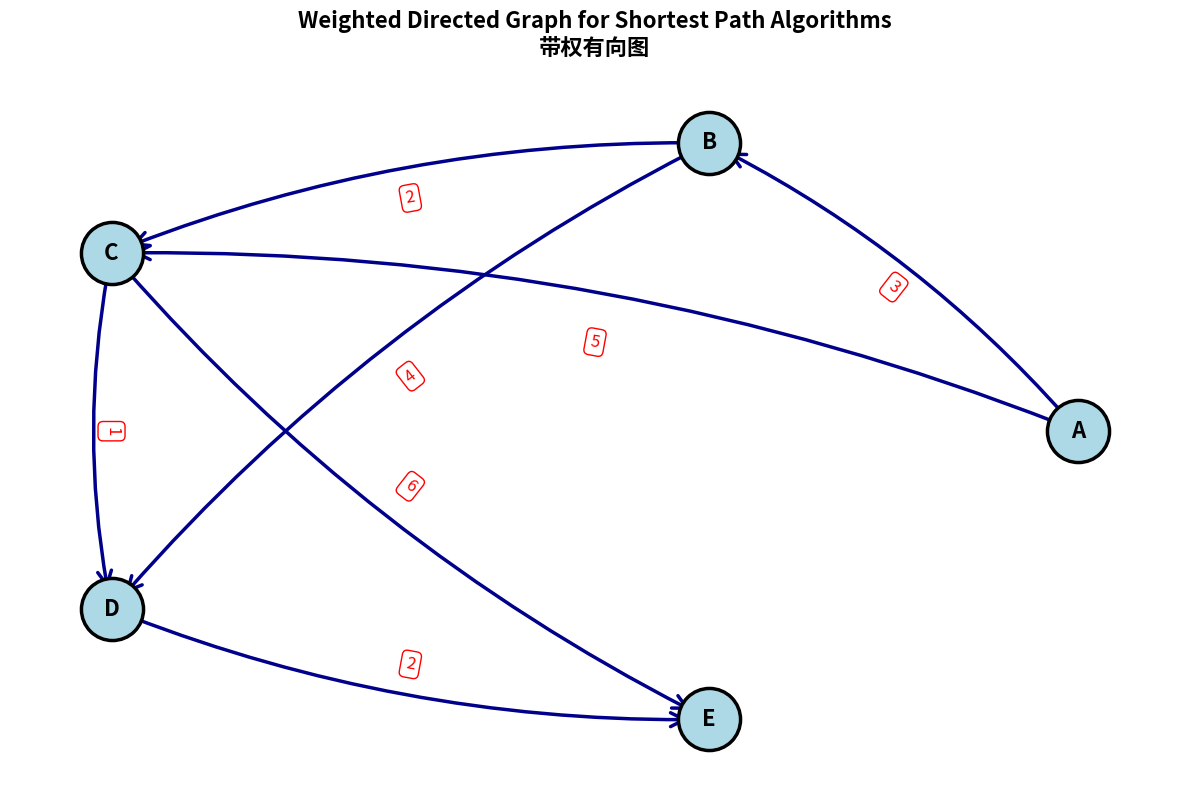

Generate this figure with matplotlib:
"""
Shortest Path Algorithms Visualization
Implements Dijkstra and Floyd algorithms with step-by-step visualization
"""

import matplotlib.pyplot as plt
import matplotlib.patches as patches
import networkx as nx
import numpy as np
from typing import Dict, List, Tuple, Set
import os

# Create output directory
OUTPUT_DIR = "shortest_path_algorithms"
os.makedirs(OUTPUT_DIR, exist_ok=True)

class WeightedDirectedGraph:
    """
    Weighted directed graph for shortest path algorithms
    构造一个带权并连通的有向图
    """
    
    def __init__(self):
        # Graph with 5 vertices: A, B, C, D, E (exceeds minimum of 3)
        # 5个顶点：A, B, C, D, E（超过最少3个要求）
        self.vertices = ['A', 'B', 'C', 'D', 'E']
        
        # Directed edges with weights (7 edges - exceeds minimum of 4)
        # 7条有向边（超过最少4条要求）
        # Format: (from, to, weight)
        self.edges = [
            ('A', 'B', 3),
            ('A', 'C', 5),
            ('B', 'C', 2),
            ('B', 'D', 4),
            ('C', 'D', 1),
            ('C', 'E', 6),
            ('D', 'E', 2)
        ]
        
        # Build adjacency matrix
        self.n = len(self.vertices)
        self.adj_matrix = self._build_adjacency_matrix()
        
        # Vertex indices
        self.vertex_index = {v: i for i, v in enumerate(self.vertices)}
    
    def _build_adjacency_matrix(self):
        """Build adjacency matrix with infinity for no edges"""
        n = len(self.vertices)
        matrix = [[float('inf')] * n for _ in range(n)]
        
        # Diagonal is 0 (self to self)
        for i in range(n):
            matrix[i][i] = 0
        
        # Add edges
        vertex_to_idx = {v: i for i, v in enumerate(self.vertices)}
        for from_v, to_v, weight in self.edges:
            i = vertex_to_idx[from_v]
            j = vertex_to_idx[to_v]
            matrix[i][j] = weight
        
        return matrix
    
    def visualize_graph(self):
        """Visualize the directed weighted graph"""
        G = nx.DiGraph()
        G.add_nodes_from(self.vertices)
        
        # Add edges with weights
        for from_v, to_v, weight in self.edges:
            G.add_edge(from_v, to_v, weight=weight)
        
        plt.figure(figsize=(12, 8))
        
        # Use circular layout for better visibility
        pos = nx.circular_layout(G)
        
        # Draw nodes
        nx.draw_networkx_nodes(G, pos, node_color='lightblue', 
                              node_size=2000, edgecolors='black', linewidths=2.5)
        
        # Draw edges with curved arrows
        nx.draw_networkx_edges(G, pos, edge_color='darkblue', 
                              width=2.5, arrowsize=25, arrowstyle='->', 
                              connectionstyle='arc3,rad=0.1',
                              min_source_margin=15, min_target_margin=15)
        
        # Draw labels
        nx.draw_networkx_labels(G, pos, font_size=16, font_weight='bold')
        
        # Draw edge labels (weights)
        edge_labels = {(from_v, to_v): weight for from_v, to_v, weight in self.edges}
        nx.draw_networkx_edge_labels(G, pos, edge_labels, font_size=12, 
                                     font_color='red', bbox=dict(boxstyle='round,pad=0.3', 
                                     facecolor='white', edgecolor='red'))
        
        plt.title('Weighted Directed Graph for Shortest Path Algorithms\n带权有向图',
                 fontsize=16, fontweight='bold', pad=20)
        plt.axis('off')
        plt.tight_layout()
        plt.savefig(f'{OUTPUT_DIR}/graph.png', dpi=150, bbox_inches='tight')
        plt.close()
        print(f"✓ Graph visualization saved to {OUTPUT_DIR}/graph.png")
    
    def dijkstra(self, source='A'):
        """
        Dijkstra's algorithm for single-source shortest paths
        使用Dijkstra算法求单源最短路径
        
        Returns: List of steps, each containing S, V-S, distances, and paths
        """
        n = len(self.vertices)
        source_idx = self.vertex_index[source]
        
        # Initialize
        dist = [float('inf')] * n
        dist[source_idx] = 0
        
        # Previous vertex in optimal path
        prev = [None] * n
        
        # S: vertices with known shortest paths
        S = set()
        
        # V-S: vertices without known shortest paths
        V_minus_S = set(range(n))
        
        # Store all steps for visualization
        steps = []
        
        # Initial step
        steps.append({
            'iteration': 0,
            'S': S.copy(),
            'V_minus_S': V_minus_S.copy(),
            'dist': dist.copy(),
            'prev': prev.copy(),
            'added_vertex': None
        })
        
        # Main loop
        for iteration in range(n):
            # Find vertex with minimum distance in V-S
            min_dist = float('inf')
            u = None
            
            for v in V_minus_S:
                if dist[v] < min_dist:
                    min_dist = dist[v]
                    u = v
            
            if u is None or dist[u] == float('inf'):
                break
            
            # Add u to S
            S.add(u)
            V_minus_S.remove(u)
            
            # Update distances for neighbors of u
            for v in range(n):
                if self.adj_matrix[u][v] != float('inf'):
                    alt = dist[u] + self.adj_matrix[u][v]
                    if alt < dist[v]:
                        dist[v] = alt
                        prev[v] = u
            
            # Record step
            steps.append({
                'iteration': iteration + 1,
                'S': S.copy(),
                'V_minus_S': V_minus_S.copy(),
                'dist': dist.copy(),
                'prev': prev.copy(),
                'added_vertex': u
            })
        
        return steps
    
    def get_path(self, prev, target_idx):
        """Reconstruct path from prev array"""
        path = []
        current = target_idx
        
        while current is not None:
            path.append(self.vertices[current])
            current = prev[current]
        
        path.reverse()
        return ' → '.join(path) if path else 'No path'
    
    def visualize_dijkstra_steps(self, steps, source='A'):
        """Visualize all Dijkstra algorithm steps in tables"""
        n_steps = len(steps)
        
        # Create figure for all steps
        fig = plt.figure(figsize=(16, 4 * n_steps))
        
        for step_idx, step in enumerate(steps):
            ax = fig.add_subplot(n_steps, 1, step_idx + 1)
            ax.axis('off')
            
            # Title
            if step_idx == 0:
                title = f"Dijkstra Algorithm - Initial State (Source: {source})\nDijkstra算法 - 初始状态（源点：{source}）"
            else:
                added_v = self.vertices[step['added_vertex']]
                title = f"Step {step_idx}: Add vertex {added_v} to S\n步骤 {step_idx}：将顶点 {added_v} 加入 S"
            
            ax.text(0.5, 0.95, title, ha='center', va='top', 
                   fontsize=12, fontweight='bold', transform=ax.transAxes)
            
            # Prepare table data
            table_data = []
            
            # Header
            headers = ['Vertex\n顶点', 'In S?\n在S中?', 'Distance\n距离', 'Shortest Path\n最短路径']
            table_data.append(headers)
            
            # Data rows
            for i, v in enumerate(self.vertices):
                in_s = '✓' if i in step['S'] else '✗'
                
                dist = step['dist'][i]
                dist_str = str(dist) if dist != float('inf') else '∞'
                
                path = self.get_path(step['prev'], i)
                
                table_data.append([v, in_s, dist_str, path])
            
            # Create table
            table = ax.table(cellText=table_data, cellLoc='center',
                           loc='center', bbox=[0.05, 0.1, 0.9, 0.75])
            
            table.auto_set_font_size(False)
            table.set_fontsize(10)
            
            # Style header row
            for j in range(len(headers)):
                cell = table[(0, j)]
                cell.set_facecolor('#4CAF50')
                cell.set_text_props(weight='bold', color='white')
            
            # Style data rows
            for i in range(1, len(table_data)):
                vertex_idx = i - 1
                for j in range(len(headers)):
                    cell = table[(i, j)]
                    
                    # Highlight vertices in S
                    if vertex_idx in step['S']:
                        cell.set_facecolor('#E8F5E9')
                    else:
                        cell.set_facecolor('white')
                    
                    # Highlight newly added vertex
                    if step['added_vertex'] is not None and vertex_idx == step['added_vertex']:
                        cell.set_facecolor('#FFE082')
                        cell.set_text_props(weight='bold')
            
            # Add S and V-S info
            s_vertices = [self.vertices[i] for i in sorted(step['S'])]
            v_minus_s_vertices = [self.vertices[i] for i in sorted(step['V_minus_S'])]
            
            info_text = f"S = {{ {', '.join(s_vertices) if s_vertices else '∅'} }}\n"
            info_text += f"V - S = {{ {', '.join(v_minus_s_vertices) if v_minus_s_vertices else '∅'} }}"
            
            ax.text(0.5, 0.05, info_text, ha='center', va='top',
                   fontsize=10, transform=ax.transAxes,
                   bbox=dict(boxstyle='round,pad=0.5', facecolor='lightyellow'))
        
        plt.tight_layout()
        plt.savefig(f'{OUTPUT_DIR}/dijkstra_steps.png', dpi=150, bbox_inches='tight')
        plt.close()
        print(f"✓ Dijkstra steps saved to {OUTPUT_DIR}/dijkstra_steps.png")
    
    def floyd_warshall(self):
        """
        Floyd-Warshall algorithm for all-pairs shortest paths
        使用Floyd算法求所有顶点对之间的最短路径
        
        Returns: List of steps, each containing distance matrix and path matrix
        """
        n = len(self.vertices)
        
        # Initialize distance matrix (copy adjacency matrix)
        dist = [row[:] for row in self.adj_matrix]
        
        # Initialize path matrix (next vertex on shortest path)
        next_vertex = [[None] * n for _ in range(n)]
        
        # Initialize next_vertex
        for i in range(n):
            for j in range(n):
                if i != j and self.adj_matrix[i][j] != float('inf'):
                    next_vertex[i][j] = j
        
        # Store all steps
        steps = []
        
        # Initial step (k = -1, before any intermediate vertices)
        steps.append({
            'k': -1,
            'k_vertex': None,
            'dist': [row[:] for row in dist],
            'next': [row[:] for row in next_vertex]
        })
        
        # Floyd-Warshall algorithm
        for k in range(n):
            # Try using vertex k as intermediate vertex
            for i in range(n):
                for j in range(n):
                    if dist[i][k] + dist[k][j] < dist[i][j]:
                        dist[i][j] = dist[i][k] + dist[k][j]
                        next_vertex[i][j] = next_vertex[i][k]
            
            # Record step
            steps.append({
                'k': k,
                'k_vertex': self.vertices[k],
                'dist': [row[:] for row in dist],
                'next': [row[:] for row in next_vertex]
            })
        
        return steps
    
    def get_floyd_path(self, next_matrix, i, j):
        """Reconstruct path from Floyd's next matrix"""
        if next_matrix[i][j] is None:
            return "No path"
        
        path = [self.vertices[i]]
        current = i
        
        while current != j:
            current = next_matrix[current][j]
            if current is None:
                return "No path"
            path.append(self.vertices[current])
        
        return ' → '.join(path)
    
    def visualize_floyd_steps(self, steps):
        """Visualize all Floyd-Warshall algorithm steps"""
        n_steps = len(steps)
        
        # Create figure for all steps
        fig = plt.figure(figsize=(14, 6 * n_steps))
        
        for step_idx, step in enumerate(steps):
            ax = fig.add_subplot(n_steps, 1, step_idx + 1)
            ax.axis('off')
            
            # Title
            if step_idx == 0:
                title = "Floyd-Warshall Algorithm - Initial Distance Matrix\nFloyd算法 - 初始距离矩阵"
            else:
                k_v = step['k_vertex']
                title = f"Floyd-Warshall - After using vertex {k_v} as intermediate\nFloyd算法 - 使用顶点 {k_v} 作为中间顶点后"
            
            ax.text(0.5, 0.95, title, ha='center', va='top',
                   fontsize=12, fontweight='bold', transform=ax.transAxes)
            
            # Prepare distance matrix table
            dist_data = []
            header = ['From\\To\n起点\\终点'] + self.vertices
            dist_data.append(header)
            
            for i, from_v in enumerate(self.vertices):
                row = [from_v]
                for j in range(len(self.vertices)):
                    d = step['dist'][i][j]
                    if d == float('inf'):
                        row.append('∞')
                    elif d == 0:
                        row.append('0')
                    else:
                        row.append(str(int(d)))
                dist_data.append(row)
            
            # Create distance matrix table
            dist_table = ax.table(cellText=dist_data, cellLoc='center',
                                 loc='upper center', bbox=[0.05, 0.5, 0.9, 0.4])
            
            dist_table.auto_set_font_size(False)
            dist_table.set_fontsize(10)
            
            # Style header
            for j in range(len(header)):
                cell = dist_table[(0, j)]
                cell.set_facecolor('#2196F3')
                cell.set_text_props(weight='bold', color='white')
            
            # Style first column
            for i in range(1, len(dist_data)):
                cell = dist_table[(i, 0)]
                cell.set_facecolor('#2196F3')
                cell.set_text_props(weight='bold', color='white')
            
            # Highlight diagonal
            for i in range(1, len(dist_data)):
                cell = dist_table[(i, i)]
                cell.set_facecolor('#E3F2FD')
            
            # Prepare path table
            path_data = []
            path_header = ['From\\To\n起点\\终点'] + self.vertices
            path_data.append(path_header)
            
            for i, from_v in enumerate(self.vertices):
                row = [from_v]
                for j in range(len(self.vertices)):
                    if i == j:
                        row.append('-')
                    else:
                        path = self.get_floyd_path(step['next'], i, j)
                        row.append(path)
                path_data.append(row)
            
            # Create path table
            path_table = ax.table(cellText=path_data, cellLoc='left',
                                 loc='lower center', bbox=[0.05, 0.05, 0.9, 0.4])
            
            path_table.auto_set_font_size(False)
            path_table.set_fontsize(9)
            
            # Style header
            for j in range(len(path_header)):
                cell = path_table[(0, j)]
                cell.set_facecolor('#4CAF50')
                cell.set_text_props(weight='bold', color='white')
            
            # Style first column
            for i in range(1, len(path_data)):
                cell = path_table[(i, 0)]
                cell.set_facecolor('#4CAF50')
                cell.set_text_props(weight='bold', color='white')
        
        plt.tight_layout()
        plt.savefig(f'{OUTPUT_DIR}/floyd_steps.png', dpi=150, bbox_inches='tight')
        plt.close()
        print(f"✓ Floyd-Warshall steps saved to {OUTPUT_DIR}/floyd_steps.png")


def main():
    """Main function to run all visualizations"""
    print("=" * 60)
    print("Shortest Path Algorithms Visualization")
    print("最短路径算法可视化")
    print("=" * 60)
    print()
    
    # Create graph
    print("Creating weighted directed graph...")
    print("创建带权有向图...")
    graph = WeightedDirectedGraph()
    
    print(f"Vertices: {graph.vertices}")
    print(f"Number of edges: {len(graph.edges)}")
    print("Edges:")
    for from_v, to_v, weight in graph.edges:
        print(f"  {from_v} → {to_v} (weight: {weight})")
    print()
    
    # Visualize graph
    print("Visualizing graph...")
    graph.visualize_graph()
    print()
    
    # Dijkstra's algorithm
    print("Running Dijkstra's algorithm (source: A)...")
    print("运行Dijkstra算法（源点：A）...")
    dijkstra_steps = graph.dijkstra(source='A')
    print(f"Number of steps: {len(dijkstra_steps)}")
    
    # Visualize Dijkstra steps
    print("Visualizing Dijkstra algorithm steps...")
    graph.visualize_dijkstra_steps(dijkstra_steps, source='A')
    print()
    
    # Floyd-Warshall algorithm
    print("Running Floyd-Warshall algorithm...")
    print("运行Floyd算法...")
    floyd_steps = graph.floyd_warshall()
    print(f"Number of steps: {len(floyd_steps)}")
    
    # Visualize Floyd steps
    print("Visualizing Floyd-Warshall algorithm steps...")
    graph.visualize_floyd_steps(floyd_steps)
    print()
    
    print("=" * 60)
    print("All visualizations completed!")
    print("所有可视化已完成！")
    print(f"Files saved in '{OUTPUT_DIR}/' directory")
    print("=" * 60)


if __name__ == "__main__":
    main()
